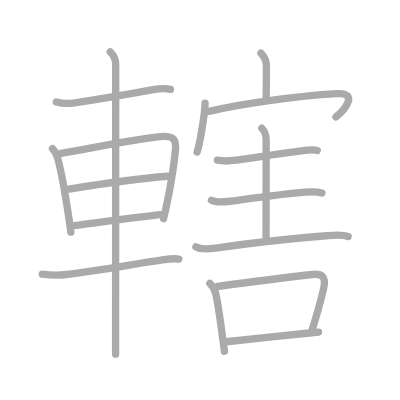
t = 0.00 s
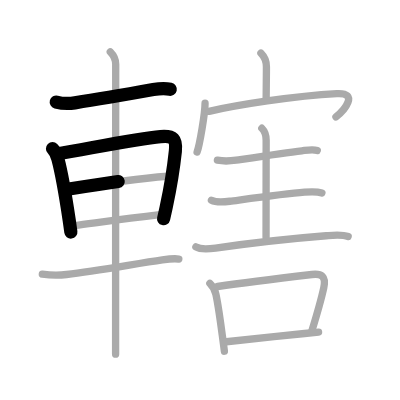
t = 3.50 s
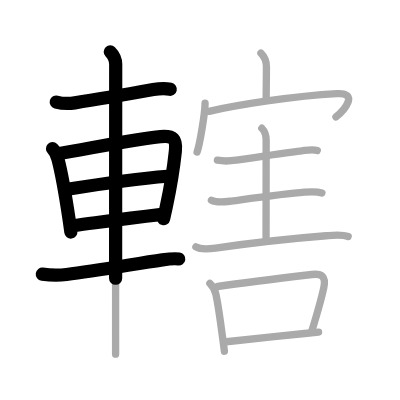
t = 6.75 s
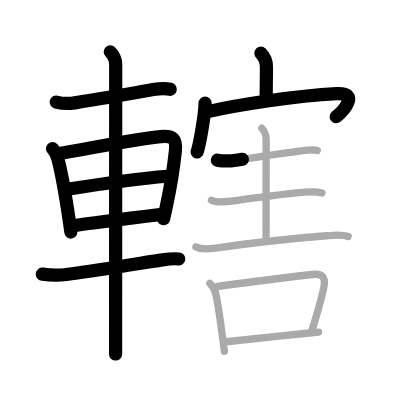
t = 10.25 s
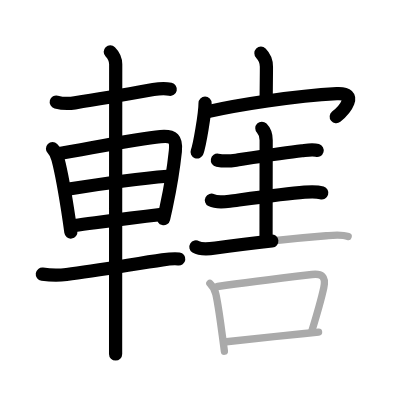
t = 13.50 s
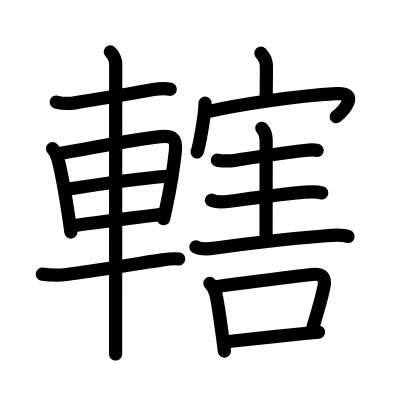
t = 17.00 s

The animated SVG that drew these frames (rendered in a browser with its animation timeline set to each time). Animation: 17 SMIL elements (animate=17); one cycle of 17.00 s.

<?xml version="1.0" standalone="no"?>
<!DOCTYPE svg PUBLIC "-//W3C//DTD SVG 1.1//EN"   "http://www.w3.org/Graphics/SVG/1.1/DTD/svg11.dtd">
<svg width="400px" height="400px"  version="1.1" xmlns="http://www.w3.org/2000/svg">
  <defs>
    <marker id="Triangle" viewBox="0 0 10 10" refX="0" refY="5" markerUnits="strokeWidth" markerWidth="3" style="stroke-opacity:0%;fill:#aaaaaa;" markerHeight="2" orient="auto">
      <path d="M 0 0 L 10 5 L 0 10 z" />
    </marker>
    
    <marker id="Arrow" viewBox="0 0 10 10" refX="5" refY="5" markerUnits="strokeWidth" markerWidth="1.8" style="stroke-opacity:0%;fill:#770000;" markerHeight="2" orient="auto">
      <path d="M 0 4 L 6 4 L 4 1 L 10 5 L 4 9 L 6 6 L 0 6 z" />
        <circle cx="5" cy="5" r="5" />
      </marker>
    
    <marker id="TriangleRed" viewBox="0 0 10 10" refX="0" refY="5" markerUnits="strokeWidth" markerWidth="3" style="stroke-opacity:0%;fill:#CC0000;" markerHeight="2" orient="auto">
      <path d="M 0 0 L 10 5 L 0 10 z" />
    </marker>
    
    <marker id="ArrowRed" viewBox="0 0 10 10" refX="5" refY="5" markerUnits="strokeWidth" markerWidth="1.8" style="stroke-opacity:0%;fill:#CC0000;" markerHeight="2" orient="auto">
      <path d="M 0 4 L 6 4 L 4 1 L 10 5 L 4 9 L 6 6 L 0 6 z" />
        <circle cx="5" cy="5" r="5" />
      </marker>
    
  </defs>
  
  <path style="fill:#ffffff; fill-opacity:100%; fill-rule:evenodd; stroke-width:0;" d="M 0 0 L 400px 0 L 400px 400px L 0 400px L 0 0" />

  <g transform="scale(3.6697247706422 3.6697247706422)">
<path style="fill:none; fill-opacity:0%; fill-rule:evenodd; stroke:#aaaaaa; stroke-opacity:100%; stroke-width: 1.5pt; stroke-linejoin:round; stroke-linecap:round;" d="M15.33 27.8c1.67 0.45 3.37 0.49 5.06 0.23c5.64-0.85 14.2-2.32 21.38-3.61c1.41-0.25 3.12-0.43 4.67-0.08"></path>
<path style="fill:none; fill-opacity:0%; fill-rule:evenodd; stroke:#aaaaaa; stroke-opacity:100%; stroke-width: 1.5pt; stroke-linejoin:round; stroke-linecap:round;" d="M14.31 40.52c0.77 0.77 1.19 1.73 1.48 2.85c0.94 3.53 2.06 9.89 3.07 16.62c0.16 1.08 0.31 2.17 0.45 3.27"></path>
<path style="fill:none; fill-opacity:0%; fill-rule:evenodd; stroke:#aaaaaa; stroke-opacity:100%; stroke-width: 1.5pt; stroke-linejoin:round; stroke-linecap:round;" d="M16.25 41.85c7.95-1.34 21.19-4.08 27.5-4.62c3.51-0.3 4.39 0.64 4.03 4.03c-0.4 3.77-1.3 9.67-2.46 15.05c-0.24 1.09-0.48 2.19-0.74 3.29"></path>
<path style="fill:none; fill-opacity:0%; fill-rule:evenodd; stroke:#aaaaaa; stroke-opacity:100%; stroke-width: 1.5pt; stroke-linejoin:round; stroke-linecap:round;" d="M18.8 51.53c10.08-1.66 17.45-2.78 26.88-3.51"></path>
<path style="fill:none; fill-opacity:0%; fill-rule:evenodd; stroke:#aaaaaa; stroke-opacity:100%; stroke-width: 1.5pt; stroke-linejoin:round; stroke-linecap:round;" d="M20.35 61.46c6.69-0.87 13.45-1.85 23.23-2.97"></path>
<path style="fill:none; fill-opacity:0%; fill-rule:evenodd; stroke:#aaaaaa; stroke-opacity:100%; stroke-width: 1.5pt; stroke-linejoin:round; stroke-linecap:round;" d="M11.53 74.71c2.22 0.29 4.27 0.35 6.6 0.09c8.27-0.95 18.8-2.93 26.12-3.98c1.39-0.2 3.13-0.44 4.48-0.24"></path>
<path style="fill:none; fill-opacity:0%; fill-rule:evenodd; stroke:#aaaaaa; stroke-opacity:100%; stroke-width: 1.5pt; stroke-linejoin:round; stroke-linecap:round;" d="M30.05 14.13c0.91 0.91 1.48 2.26 1.48 3.4c0 6.16-0.03 56.04-0.03 73.22c0 3.33 0 5.44 0 5.75"></path>
<path style="fill:none; fill-opacity:0%; fill-rule:evenodd; stroke:#aaaaaa; stroke-opacity:100%; stroke-width: 1.5pt; stroke-linejoin:round; stroke-linecap:round;" d="M71.1 14.5c1.01 1.01 1.5 2.5 1.5 3.69c0 2.88-0.06 5.82-0.07 8.45"></path>
<path style="fill:none; fill-opacity:0%; fill-rule:evenodd; stroke:#aaaaaa; stroke-opacity:100%; stroke-width: 1.5pt; stroke-linejoin:round; stroke-linecap:round;" d="M55.88 28.12c0 2.76-1.49 11.44-2.17 13.29"></path>
<path style="fill:none; fill-opacity:0%; fill-rule:evenodd; stroke:#aaaaaa; stroke-opacity:100%; stroke-width: 1.5pt; stroke-linejoin:round; stroke-linecap:round;" d="M56.97 30.34c7.53-1.72 23.16-4.22 34.81-4.83c6.17-0.33 1.97 4.62-0.23 6.35"></path>
<path style="fill:none; fill-opacity:0%; fill-rule:evenodd; stroke:#aaaaaa; stroke-opacity:100%; stroke-width: 1.5pt; stroke-linejoin:round; stroke-linecap:round;" d="M59.24 43.66c1.88 0.34 3.68 0.2 5.11-0.01c4.87-0.74 13.26-2.04 17.9-2.56c1.28-0.14 2.93-0.47 4.21-0.08"></path>
<path style="fill:none; fill-opacity:0%; fill-rule:evenodd; stroke:#aaaaaa; stroke-opacity:100%; stroke-width: 1.5pt; stroke-linejoin:round; stroke-linecap:round;" d="M71.35 34.95c0.92 0.92 1.18 2.18 1.18 3.26c0 0.94-0.03 19.46-0.03 26.54"></path>
<path style="fill:none; fill-opacity:0%; fill-rule:evenodd; stroke:#aaaaaa; stroke-opacity:100%; stroke-width: 1.5pt; stroke-linejoin:round; stroke-linecap:round;" d="M57.61 54.56c1.29 0.67 3.59 0.47 5 0.28c5.16-0.68 14.98-2.04 20.38-2.47c1.59-0.13 3.18-0.27 4.73 0.21"></path>
<path style="fill:none; fill-opacity:0%; fill-rule:evenodd; stroke:#aaaaaa; stroke-opacity:100%; stroke-width: 1.5pt; stroke-linejoin:round; stroke-linecap:round;" d="M53.38 67.28c1.24 0.76 4.05 0.51 5.36 0.32c9.51-1.36 22.14-2.73 30.15-3.36c1.81-0.14 4.23-0.43 5.98 0.21"></path>
<path style="fill:none; fill-opacity:0%; fill-rule:evenodd; stroke:#aaaaaa; stroke-opacity:100%; stroke-width: 1.5pt; stroke-linejoin:round; stroke-linecap:round;" d="M57.19 77.23c0.67 0.66 1.31 1.52 1.63 2.91c0.66 2.91 1.21 7.23 1.8 11.55c0.2 1.42 0.37 2.79 0.53 4.02"></path>
<path style="fill:none; fill-opacity:0%; fill-rule:evenodd; stroke:#aaaaaa; stroke-opacity:100%; stroke-width: 1.5pt; stroke-linejoin:round; stroke-linecap:round;" d="M59.29 78.07c6.53-0.93 19.93-2.58 25.69-3.27c2.66-0.32 3.92 0.52 3.25 3.6c-0.77 3.57-1.68 6.63-3.28 11.87"></path>
<path style="fill:none; fill-opacity:0%; fill-rule:evenodd; stroke:#aaaaaa; stroke-opacity:100%; stroke-width: 1.5pt; stroke-linejoin:round; stroke-linecap:round;" d="M61.68 93.13c3.62-0.41 14.46-1.57 21.32-2.25c1.5-0.15 2.81-0.27 3.81-0.37"></path>

<path style="fill:none; fill-opacity:0%; fill-rule:evenodd; stroke:#000000; stroke-opacity:100%; stroke-width: 2.7pt; stroke-linejoin:round; stroke-linecap:round;" d="M15.33 27.8c1.67 0.45 3.37 0.49 5.06 0.23c5.64-0.85 14.2-2.32 21.38-3.61c1.41-0.25 3.12-0.43 4.67-0.08" pathLength="100" stroke-dashoffset="100" stroke-dasharray="100 105"><animate id="dashAnim1" attributeName="stroke-dashoffset" from="100" to="0" dur="1s" calcMode="linear" fill="freeze"/></path>
<path style="fill:none; fill-opacity:0%; fill-rule:evenodd; stroke:#000000; stroke-opacity:100%; stroke-width: 2.7pt; stroke-linejoin:round; stroke-linecap:round;" d="M14.31 40.52c0.77 0.77 1.19 1.73 1.48 2.85c0.94 3.53 2.06 9.89 3.07 16.62c0.16 1.08 0.31 2.17 0.45 3.27" pathLength="100" stroke-dashoffset="100" stroke-dasharray="100 105"><animate id="dashAnim2" attributeName="stroke-dashoffset" from="100" to="0" dur="1s" calcMode="linear" begin="dashAnim1.end" fill="freeze"/></path>
<path style="fill:none; fill-opacity:0%; fill-rule:evenodd; stroke:#000000; stroke-opacity:100%; stroke-width: 2.7pt; stroke-linejoin:round; stroke-linecap:round;" d="M16.25 41.85c7.95-1.34 21.19-4.08 27.5-4.62c3.51-0.3 4.39 0.64 4.03 4.03c-0.4 3.77-1.3 9.67-2.46 15.05c-0.24 1.09-0.48 2.19-0.74 3.29" pathLength="100" stroke-dashoffset="100" stroke-dasharray="100 105"><animate id="dashAnim3" attributeName="stroke-dashoffset" from="100" to="0" dur="1s" calcMode="linear" begin="dashAnim2.end" fill="freeze"/></path>
<path style="fill:none; fill-opacity:0%; fill-rule:evenodd; stroke:#000000; stroke-opacity:100%; stroke-width: 2.7pt; stroke-linejoin:round; stroke-linecap:round;" d="M18.8 51.53c10.08-1.66 17.45-2.78 26.88-3.51" pathLength="100" stroke-dashoffset="100" stroke-dasharray="100 105"><animate id="dashAnim4" attributeName="stroke-dashoffset" from="100" to="0" dur="1s" calcMode="linear" begin="dashAnim3.end" fill="freeze"/></path>
<path style="fill:none; fill-opacity:0%; fill-rule:evenodd; stroke:#000000; stroke-opacity:100%; stroke-width: 2.7pt; stroke-linejoin:round; stroke-linecap:round;" d="M20.35 61.46c6.69-0.87 13.45-1.85 23.23-2.97" pathLength="100" stroke-dashoffset="100" stroke-dasharray="100 105"><animate id="dashAnim5" attributeName="stroke-dashoffset" from="100" to="0" dur="1s" calcMode="linear" begin="dashAnim4.end" fill="freeze"/></path>
<path style="fill:none; fill-opacity:0%; fill-rule:evenodd; stroke:#000000; stroke-opacity:100%; stroke-width: 2.7pt; stroke-linejoin:round; stroke-linecap:round;" d="M11.53 74.71c2.22 0.29 4.27 0.35 6.6 0.09c8.27-0.95 18.8-2.93 26.12-3.98c1.39-0.2 3.13-0.44 4.48-0.24" pathLength="100" stroke-dashoffset="100" stroke-dasharray="100 105"><animate id="dashAnim6" attributeName="stroke-dashoffset" from="100" to="0" dur="1s" calcMode="linear" begin="dashAnim5.end" fill="freeze"/></path>
<path style="fill:none; fill-opacity:0%; fill-rule:evenodd; stroke:#000000; stroke-opacity:100%; stroke-width: 2.7pt; stroke-linejoin:round; stroke-linecap:round;" d="M30.05 14.13c0.91 0.91 1.48 2.26 1.48 3.4c0 6.16-0.03 56.04-0.03 73.22c0 3.33 0 5.44 0 5.75" pathLength="100" stroke-dashoffset="100" stroke-dasharray="100 105"><animate id="dashAnim7" attributeName="stroke-dashoffset" from="100" to="0" dur="1s" calcMode="linear" begin="dashAnim6.end" fill="freeze"/></path>
<path style="fill:none; fill-opacity:0%; fill-rule:evenodd; stroke:#000000; stroke-opacity:100%; stroke-width: 2.7pt; stroke-linejoin:round; stroke-linecap:round;" d="M71.1 14.5c1.01 1.01 1.5 2.5 1.5 3.69c0 2.88-0.06 5.82-0.07 8.45" pathLength="100" stroke-dashoffset="100" stroke-dasharray="100 105"><animate id="dashAnim8" attributeName="stroke-dashoffset" from="100" to="0" dur="1s" calcMode="linear" begin="dashAnim7.end" fill="freeze"/></path>
<path style="fill:none; fill-opacity:0%; fill-rule:evenodd; stroke:#000000; stroke-opacity:100%; stroke-width: 2.7pt; stroke-linejoin:round; stroke-linecap:round;" d="M55.88 28.12c0 2.76-1.49 11.44-2.17 13.29" pathLength="100" stroke-dashoffset="100" stroke-dasharray="100 105"><animate id="dashAnim9" attributeName="stroke-dashoffset" from="100" to="0" dur="1s" calcMode="linear" begin="dashAnim8.end" fill="freeze"/></path>
<path style="fill:none; fill-opacity:0%; fill-rule:evenodd; stroke:#000000; stroke-opacity:100%; stroke-width: 2.7pt; stroke-linejoin:round; stroke-linecap:round;" d="M56.97 30.34c7.53-1.72 23.16-4.22 34.81-4.83c6.17-0.33 1.97 4.62-0.23 6.35" pathLength="100" stroke-dashoffset="100" stroke-dasharray="100 105"><animate id="dashAnim10" attributeName="stroke-dashoffset" from="100" to="0" dur="1s" calcMode="linear" begin="dashAnim9.end" fill="freeze"/></path>
<path style="fill:none; fill-opacity:0%; fill-rule:evenodd; stroke:#000000; stroke-opacity:100%; stroke-width: 2.7pt; stroke-linejoin:round; stroke-linecap:round;" d="M59.24 43.66c1.88 0.34 3.68 0.2 5.11-0.01c4.87-0.74 13.26-2.04 17.9-2.56c1.28-0.14 2.93-0.47 4.21-0.08" pathLength="100" stroke-dashoffset="100" stroke-dasharray="100 105"><animate id="dashAnim11" attributeName="stroke-dashoffset" from="100" to="0" dur="1s" calcMode="linear" begin="dashAnim10.end" fill="freeze"/></path>
<path style="fill:none; fill-opacity:0%; fill-rule:evenodd; stroke:#000000; stroke-opacity:100%; stroke-width: 2.7pt; stroke-linejoin:round; stroke-linecap:round;" d="M71.35 34.95c0.92 0.92 1.18 2.18 1.18 3.26c0 0.94-0.03 19.46-0.03 26.54" pathLength="100" stroke-dashoffset="100" stroke-dasharray="100 105"><animate id="dashAnim12" attributeName="stroke-dashoffset" from="100" to="0" dur="1s" calcMode="linear" begin="dashAnim11.end" fill="freeze"/></path>
<path style="fill:none; fill-opacity:0%; fill-rule:evenodd; stroke:#000000; stroke-opacity:100%; stroke-width: 2.7pt; stroke-linejoin:round; stroke-linecap:round;" d="M57.61 54.56c1.29 0.67 3.59 0.47 5 0.28c5.16-0.68 14.98-2.04 20.38-2.47c1.59-0.13 3.18-0.27 4.73 0.21" pathLength="100" stroke-dashoffset="100" stroke-dasharray="100 105"><animate id="dashAnim13" attributeName="stroke-dashoffset" from="100" to="0" dur="1s" calcMode="linear" begin="dashAnim12.end" fill="freeze"/></path>
<path style="fill:none; fill-opacity:0%; fill-rule:evenodd; stroke:#000000; stroke-opacity:100%; stroke-width: 2.7pt; stroke-linejoin:round; stroke-linecap:round;" d="M53.38 67.28c1.24 0.76 4.05 0.51 5.36 0.32c9.51-1.36 22.14-2.73 30.15-3.36c1.81-0.14 4.23-0.43 5.98 0.21" pathLength="100" stroke-dashoffset="100" stroke-dasharray="100 105"><animate id="dashAnim14" attributeName="stroke-dashoffset" from="100" to="0" dur="1s" calcMode="linear" begin="dashAnim13.end" fill="freeze"/></path>
<path style="fill:none; fill-opacity:0%; fill-rule:evenodd; stroke:#000000; stroke-opacity:100%; stroke-width: 2.7pt; stroke-linejoin:round; stroke-linecap:round;" d="M57.19 77.23c0.67 0.66 1.31 1.52 1.63 2.91c0.66 2.91 1.21 7.23 1.8 11.55c0.2 1.42 0.37 2.79 0.53 4.02" pathLength="100" stroke-dashoffset="100" stroke-dasharray="100 105"><animate id="dashAnim15" attributeName="stroke-dashoffset" from="100" to="0" dur="1s" calcMode="linear" begin="dashAnim14.end" fill="freeze"/></path>
<path style="fill:none; fill-opacity:0%; fill-rule:evenodd; stroke:#000000; stroke-opacity:100%; stroke-width: 2.7pt; stroke-linejoin:round; stroke-linecap:round;" d="M59.29 78.07c6.53-0.93 19.93-2.58 25.69-3.27c2.66-0.32 3.92 0.52 3.25 3.6c-0.77 3.57-1.68 6.63-3.28 11.87" pathLength="100" stroke-dashoffset="100" stroke-dasharray="100 105"><animate id="dashAnim16" attributeName="stroke-dashoffset" from="100" to="0" dur="1s" calcMode="linear" begin="dashAnim15.end" fill="freeze"/></path>
<path style="fill:none; fill-opacity:0%; fill-rule:evenodd; stroke:#000000; stroke-opacity:100%; stroke-width: 2.7pt; stroke-linejoin:round; stroke-linecap:round;" d="M61.68 93.13c3.62-0.41 14.46-1.57 21.32-2.25c1.5-0.15 2.81-0.27 3.81-0.37" pathLength="100" stroke-dashoffset="100" stroke-dasharray="100 105"><animate id="dashAnim17" attributeName="stroke-dashoffset" from="100" to="0" dur="1s" calcMode="linear" begin="dashAnim16.end" fill="freeze"/></path>

</g>

</svg>  
          
